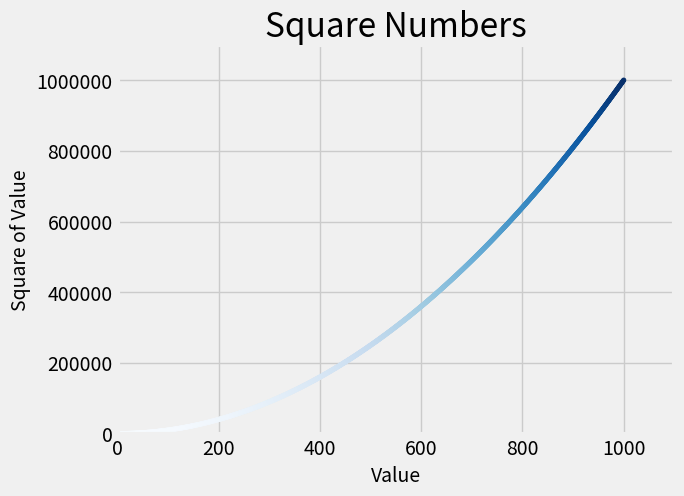

This chart was generated by the following Python code:
import matplotlib.pyplot as plt

# This program plots a simple scatter plot with a single point.

x_values = range(1, 1001)  # x values from 1 to 1000
y_values = [x**2 for x in x_values]

plt.style.use('fivethirtyeight')
fig, ax = plt.subplots()
ax.scatter(x_values, y_values, c=y_values, cmap='Blues', s=10)  # s is the size of the point

# Set chart title and label axes.
ax.set_title("Square Numbers", fontsize=24)
ax.set_xlabel("Value", fontsize=14)
ax.set_ylabel("Square of Value", fontsize=14)

# Set the size of tick labels.
ax.tick_params(labelsize=14)

# Set the range for the x and y axes.
ax.axis((0, 1100, 0, 1_100_000))

# Set a tick style for the y-axis.
ax.ticklabel_format(style='plain')

# Show the plot.
plt.show()

# Save the plot to a file.
fig.savefig('scatter_squares.png', bbox_inches='tight')